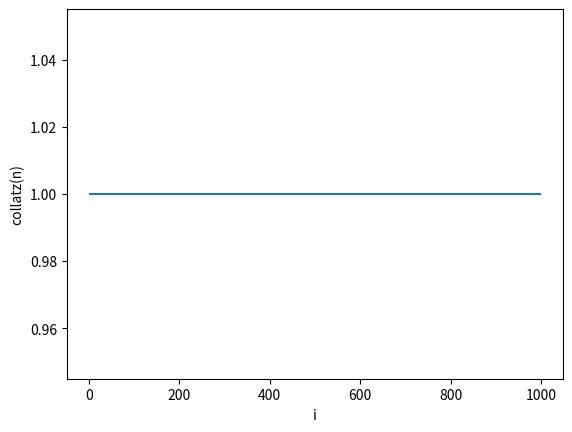

Recreate this plot in Python.
import matplotlib.pyplot as plt

def collatz(n):
  if (n == 1):
    return 1
  elif (n % 2 == 0):
    return collatz(n / 2)
  else:
    return collatz(3 * n + 1)
  
def main(n):
  i = 1
  collatz_values = []
  while (i < n):
    collatz_values.append(collatz(i))
    i += 1
  plt.plot(range(1, n), collatz_values)
  plt.xlabel('i')
  plt.ylabel('collatz(n)')
  plt.show()
  exit()
  
main(1000)
